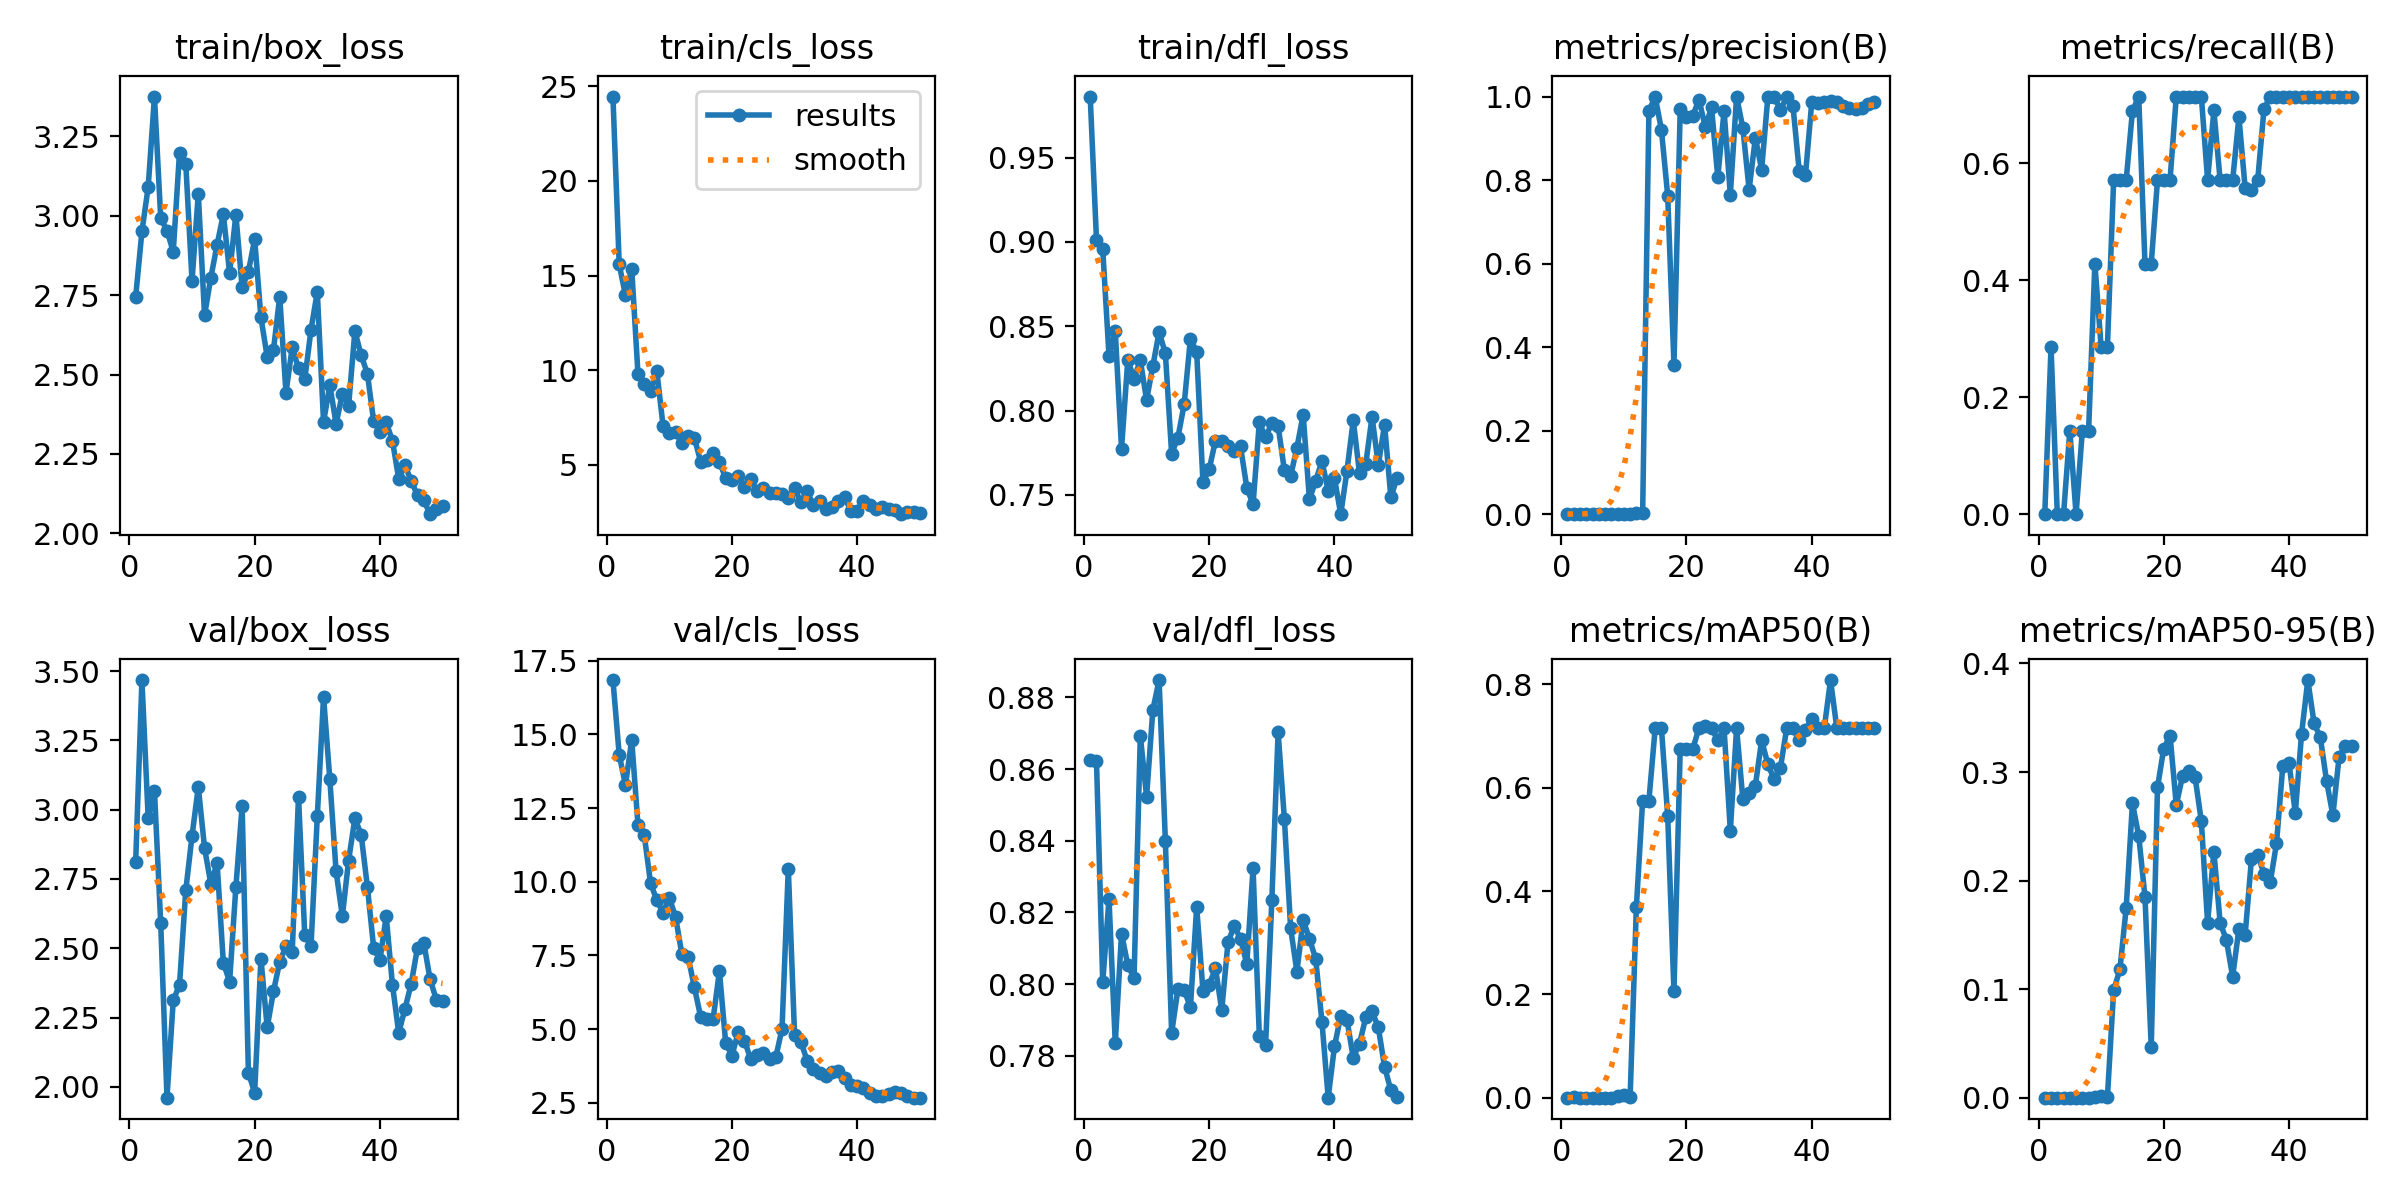

The table this chart was drawn from, first rows:
epoch, time, train/box_loss, train/cls_loss, train/dfl_loss, metrics/precision(B), metrics/recall(B), metrics/mAP50(B), metrics/mAP50-95(B), val/box_loss, val/cls_loss, val/dfl_loss, lr/pg0, lr/pg1, lr/pg2
1, 42.9, 2.744, 24.45, 0.9863, 0, 0, 0, 0, 2.811, 16.85, 0.8625, 0.00014, 0.00014, 0.00014
2, 86.71, 2.951, 15.59, 0.9014, 0.00095, 0.2857, 0.00045, 4e-05, 3.468, 14.31, 0.8623, 0.0002941, 0.0002941, 0.0002941
3, 130.9, 3.09, 13.96, 0.8956, 0, 0, 0, 0, 2.969, 13.29, 0.8006, 0.0004418, 0.0004418, 0.0004418
4, 177.9, 3.375, 15.36, 0.8326, 0, 0, 0, 0, 3.069, 14.81, 0.8237, 0.0005832, 0.0005832, 0.0005832
5, 221.6, 2.993, 9.798, 0.847, 0.00048, 0.1429, 9e-05, 2e-05, 2.59, 11.92, 0.7835, 0.0007182, 0.0007182, 0.0007182
6, 265.3, 2.953, 9.271, 0.7775, 0, 0, 0, 0, 1.961, 11.59, 0.8141, 0.0008469, 0.0008469, 0.0008469
7, 310.7, 2.887, 8.899, 0.83, 0.00048, 0.1429, 7e-05, 2e-05, 2.312, 9.96, 0.8053, 0.0009693, 0.0009693, 0.0009693
8, 353.6, 3.199, 9.976, 0.819, 0.00048, 0.1429, 0.00011, 6e-05, 2.368, 9.377, 0.8017, 0.001085, 0.001085, 0.001085
9, 396.4, 3.164, 7.071, 0.8298, 0.00143, 0.4286, 0.00262, 0.00088, 2.709, 8.957, 0.8693, 0.001195, 0.001195, 0.001195
10, 438.9, 2.795, 6.664, 0.8063, 0.00095, 0.2857, 0.00422, 0.00129, 2.905, 9.459, 0.8523, 0.001298, 0.001298, 0.001298
11, 481.4, 3.069, 6.739, 0.8265, 0.00095, 0.2857, 0.00042, 0.00019, 3.082, 8.808, 0.8765, 0.001395, 0.001395, 0.001395
12, 523.7, 2.687, 6.178, 0.8466, 0.0019, 0.5714, 0.3697, 0.09897, 2.862, 7.549, 0.8848, 0.001486, 0.001486, 0.001486
13, 566.3, 2.805, 6.524, 0.8339, 0.00258, 0.5714, 0.575, 0.1182, 2.732, 7.457, 0.8399, 0.001525, 0.001525, 0.001525
14, 609.5, 2.908, 6.44, 0.7744, 0.9651, 0.5714, 0.575, 0.1747, 2.808, 6.423, 0.7863, 0.001485, 0.001485, 0.001485
15, 653.2, 3.005, 5.178, 0.784, 1, 0.6893, 0.715, 0.2712, 2.447, 5.423, 0.7986, 0.001446, 0.001446, 0.001446
16, 695.6, 2.819, 5.286, 0.8036, 0.9202, 0.7143, 0.715, 0.2413, 2.38, 5.337, 0.7984, 0.001406, 0.001406, 0.001406
17, 738.4, 3.003, 5.648, 0.8427, 0.7627, 0.4286, 0.545, 0.185, 2.721, 5.352, 0.7935, 0.001366, 0.001366, 0.001366
18, 780.6, 2.774, 5.162, 0.8347, 0.3584, 0.4286, 0.2055, 0.04655, 3.014, 6.97, 0.8216, 0.001327, 0.001327, 0.001327
19, 823.3, 2.824, 4.307, 0.7575, 0.97, 0.5714, 0.6755, 0.2859, 2.051, 4.532, 0.7982, 0.001287, 0.001287, 0.001287
20, 865.8, 2.926, 4.223, 0.7652, 0.9513, 0.5714, 0.675, 0.3216, 1.979, 4.099, 0.7999, 0.001248, 0.001248, 0.001248
21, 909.5, 2.68, 4.438, 0.7822, 0.9541, 0.5714, 0.675, 0.3336, 2.463, 4.898, 0.8044, 0.001208, 0.001208, 0.001208
22, 952.6, 2.555, 3.842, 0.7817, 0.9924, 0.7143, 0.7155, 0.2697, 2.214, 4.612, 0.7927, 0.001168, 0.001168, 0.001168
23, 995.3, 2.577, 4.269, 0.7789, 0.9272, 0.7143, 0.7198, 0.2963, 2.344, 3.977, 0.8117, 0.001129, 0.001129, 0.001129
24, 1038, 2.745, 3.612, 0.7759, 0.9739, 0.7143, 0.7155, 0.3011, 2.451, 4.109, 0.8162, 0.001089, 0.001089, 0.001089
25, 1081, 2.443, 3.759, 0.7787, 0.8066, 0.7143, 0.6917, 0.2953, 2.507, 4.193, 0.8127, 0.00105, 0.00105, 0.00105
26, 1124, 2.586, 3.547, 0.7543, 0.9658, 0.7143, 0.715, 0.2547, 2.488, 3.979, 0.8056, 0.00101, 0.00101, 0.00101
27, 1168, 2.519, 3.499, 0.7444, 0.7651, 0.5714, 0.517, 0.1609, 3.046, 4.045, 0.8323, 0.0009704, 0.0009704, 0.0009704
28, 1212, 2.485, 3.455, 0.7931, 1, 0.6905, 0.715, 0.2267, 2.547, 5.015, 0.7856, 0.0009308, 0.0009308, 0.0009308
29, 1255, 2.642, 3.259, 0.7841, 0.9244, 0.5714, 0.5779, 0.1613, 2.509, 10.45, 0.7829, 0.0008912, 0.0008912, 0.0008912
30, 1298, 2.76, 3.793, 0.7927, 0.7773, 0.5714, 0.5887, 0.1452, 2.975, 4.801, 0.8234, 0.0008516, 0.0008516, 0.0008516
31, 1341, 2.351, 3.024, 0.791, 0.9013, 0.5714, 0.6042, 0.1115, 3.407, 4.58, 0.8703, 0.000812, 0.000812, 0.000812
32, 1384, 2.467, 3.615, 0.7646, 0.8252, 0.6793, 0.6917, 0.1556, 3.11, 3.933, 0.8461, 0.0007724, 0.0007724, 0.0007724
33, 1427, 2.345, 2.874, 0.7611, 1, 0.5571, 0.645, 0.1503, 2.777, 3.646, 0.8156, 0.0007328, 0.0007328, 0.0007328
34, 1471, 2.439, 3.084, 0.778, 1, 0.5547, 0.6162, 0.2197, 2.616, 3.498, 0.8035, 0.0006932, 0.0006932, 0.0006932
35, 1515, 2.401, 2.674, 0.7976, 0.9675, 0.5714, 0.6386, 0.2238, 2.817, 3.426, 0.8178, 0.0006536, 0.0006536, 0.0006536
36, 1558, 2.637, 2.784, 0.7474, 1, 0.6927, 0.715, 0.2064, 2.969, 3.552, 0.8127, 0.000614, 0.000614, 0.000614
37, 1601, 2.561, 3.097, 0.7583, 0.9779, 0.7143, 0.715, 0.1985, 2.91, 3.595, 0.8071, 0.0005744, 0.0005744, 0.0005744
38, 1643, 2.503, 3.296, 0.77, 0.8215, 0.7143, 0.6917, 0.2342, 2.722, 3.328, 0.7895, 0.0005348, 0.0005348, 0.0005348
39, 1686, 2.353, 2.569, 0.7525, 0.8118, 0.7143, 0.7121, 0.3052, 2.502, 3.108, 0.7683, 0.0004952, 0.0004952, 0.0004952
40, 1733, 2.32, 2.565, 0.7598, 0.9867, 0.7143, 0.7337, 0.3084, 2.457, 3.074, 0.7826, 0.0004556, 0.0004556, 0.0004556
41, 1775, 2.35, 3.109, 0.7386, 0.9835, 0.7143, 0.7155, 0.2622, 2.615, 3.005, 0.7911, 0.000416, 0.000416, 0.000416
42, 1817, 2.291, 2.89, 0.7644, 0.9868, 0.7143, 0.7155, 0.335, 2.369, 2.825, 0.79, 0.0003764, 0.0003764, 0.0003764
43, 1859, 2.172, 2.696, 0.7943, 0.9885, 0.7143, 0.8083, 0.3847, 2.195, 2.731, 0.7794, 0.0003368, 0.0003368, 0.0003368
44, 1901, 2.214, 2.794, 0.7627, 0.9858, 0.7143, 0.7155, 0.3449, 2.282, 2.725, 0.7834, 0.0002972, 0.0002972, 0.0002972
45, 1943, 2.165, 2.653, 0.7684, 0.978, 0.7143, 0.7155, 0.3318, 2.372, 2.794, 0.7907, 0.0002576, 0.0002576, 0.0002576
46, 1984, 2.12, 2.601, 0.7964, 0.9726, 0.7143, 0.7155, 0.2915, 2.502, 2.859, 0.7924, 0.000218, 0.000218, 0.000218
47, 2026, 2.105, 2.403, 0.7677, 0.9702, 0.7143, 0.715, 0.2603, 2.521, 2.848, 0.7879, 0.0001784, 0.0001784, 0.0001784
48, 2068, 2.061, 2.533, 0.7916, 0.9736, 0.7143, 0.7155, 0.3141, 2.389, 2.735, 0.7769, 0.0001388, 0.0001388, 0.0001388
49, 2110, 2.075, 2.518, 0.7486, 0.9816, 0.7143, 0.7155, 0.3244, 2.315, 2.68, 0.7704, 9.92e-05, 9.92e-05, 9.92e-05
50, 2152, 2.086, 2.483, 0.7603, 0.988, 0.7143, 0.7155, 0.3244, 2.309, 2.675, 0.7686, 5.96e-05, 5.96e-05, 5.96e-05
